Dataset: dataset (GitHub, zzong36/dataprocessing). Classes: empty, occupied.

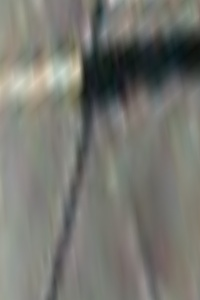
Label: empty

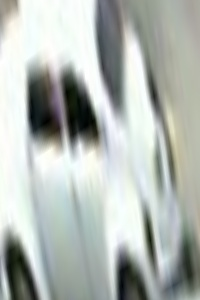
Label: occupied

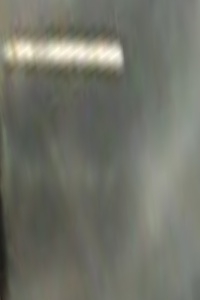
Label: empty

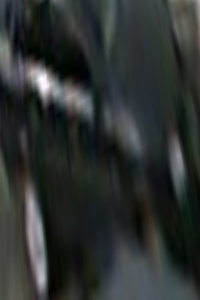
Label: occupied

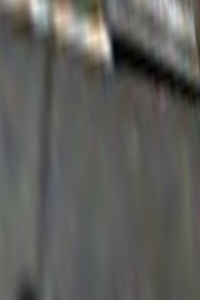
Label: empty

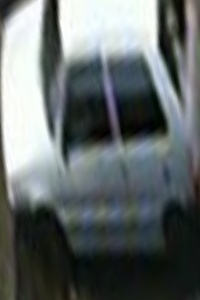
Label: occupied
